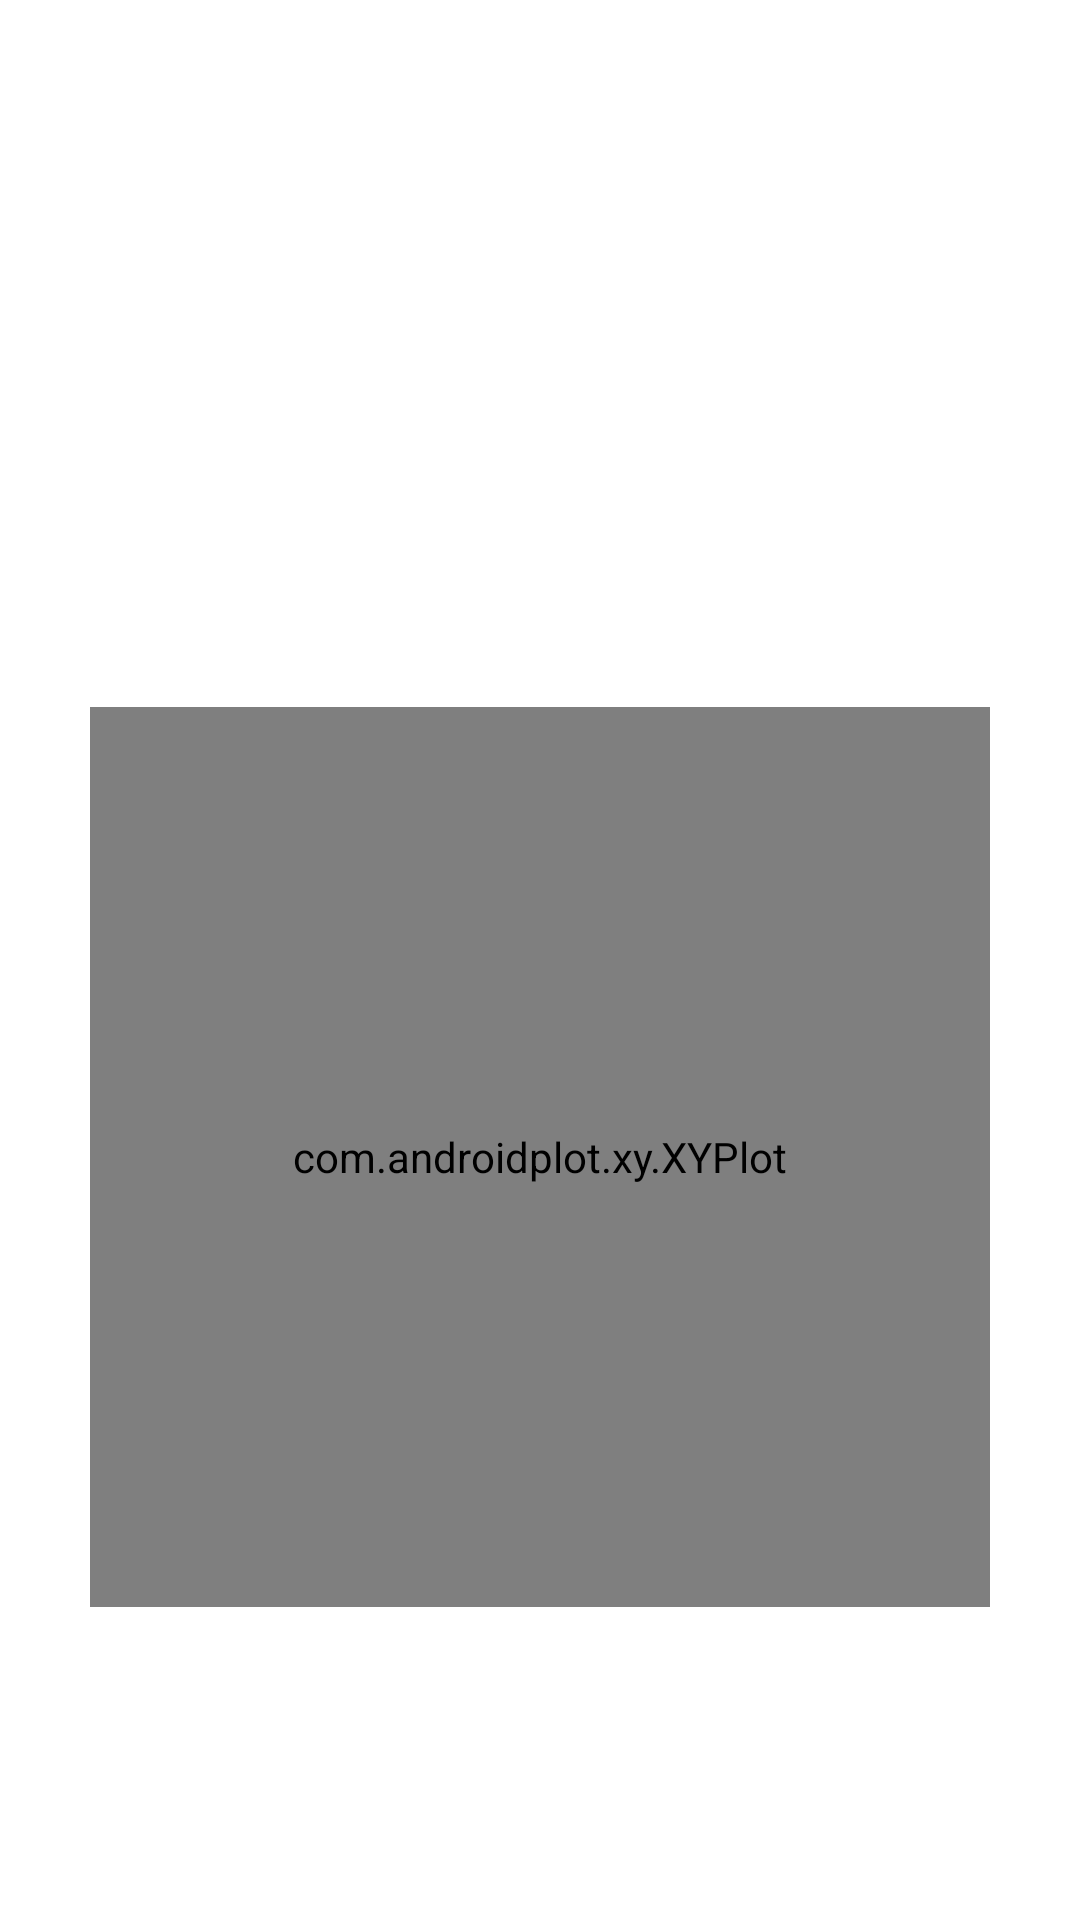

This screen was rendered from an Android layout file. Write that file and the resources it references.
<!-- AndroidManifest.xml: application theme Theme.RoomTutorial -->
<!-- res/layout/fragment_nonlineardomain.xml -->
<?xml version="1.0" encoding="utf-8"?>
<androidx.constraintlayout.widget.ConstraintLayout
    xmlns:android="http://schemas.android.com/apk/res/android"
    xmlns:app="http://schemas.android.com/apk/res-auto"
    xmlns:tools="http://schemas.android.com/tools"
    android:layout_width="match_parent"
    android:layout_height="match_parent"
    tools:context=".ui.nonlinear.NonLinearDomainFragment" >

    <TextView
        android:id="@+id/text_slideshow"
        android:layout_width="match_parent"
        android:layout_height="wrap_content"
        android:textAlignment="center"
        android:textSize="20sp"
        app:layout_constraintBottom_toTopOf="@id/poincarePlot"
        app:layout_constraintStart_toStartOf="parent"
        app:layout_constraintTop_toTopOf="parent"
        app:layout_constraintVertical_bias="0.494" />

    <com.androidplot.xy.XYPlot
        android:id="@+id/poincarePlot"
        android:layout_width="300dp"
        android:layout_height="300dp"
        app:layout_constraintBottom_toBottomOf="parent"
        app:layout_constraintEnd_toEndOf="parent"
        app:layout_constraintStart_toStartOf="parent"
        app:layout_constraintTop_toBottomOf="@id/text_slideshow"
         />

</androidx.constraintlayout.widget.ConstraintLayout>
<!-- resources referenced by this layout -->
<resources>
  <style name="Theme.RoomTutorial" parent="Theme.MaterialComponents.DayNight.NoActionBar">
          
          <item name="colorPrimary">@color/purple_500</item>
          <item name="colorPrimaryVariant">@color/purple_700</item>
          <item name="colorOnPrimary">@color/white</item>
          
          <item name="colorSecondary">@color/teal_200</item>
          <item name="colorSecondaryVariant">@color/teal_700</item>
          <item name="colorOnSecondary">@color/black</item>
          
          <item name="android:statusBarColor">?attr/colorPrimaryVariant</item>
          
      </style>
  <!-- not gathered from this repository: default colours our renderer supplied (Android Studio template values) -->
  <color name="purple_500">#FF6200EE</color>
  <color name="purple_700">#FF3700B3</color>
  <color name="teal_200">#FF03DAC5</color>
  <color name="teal_700">#FF018786</color>
  <color name="black">#FF000000</color>
  <color name="white">#FFFFFFFF</color>
</resources>
